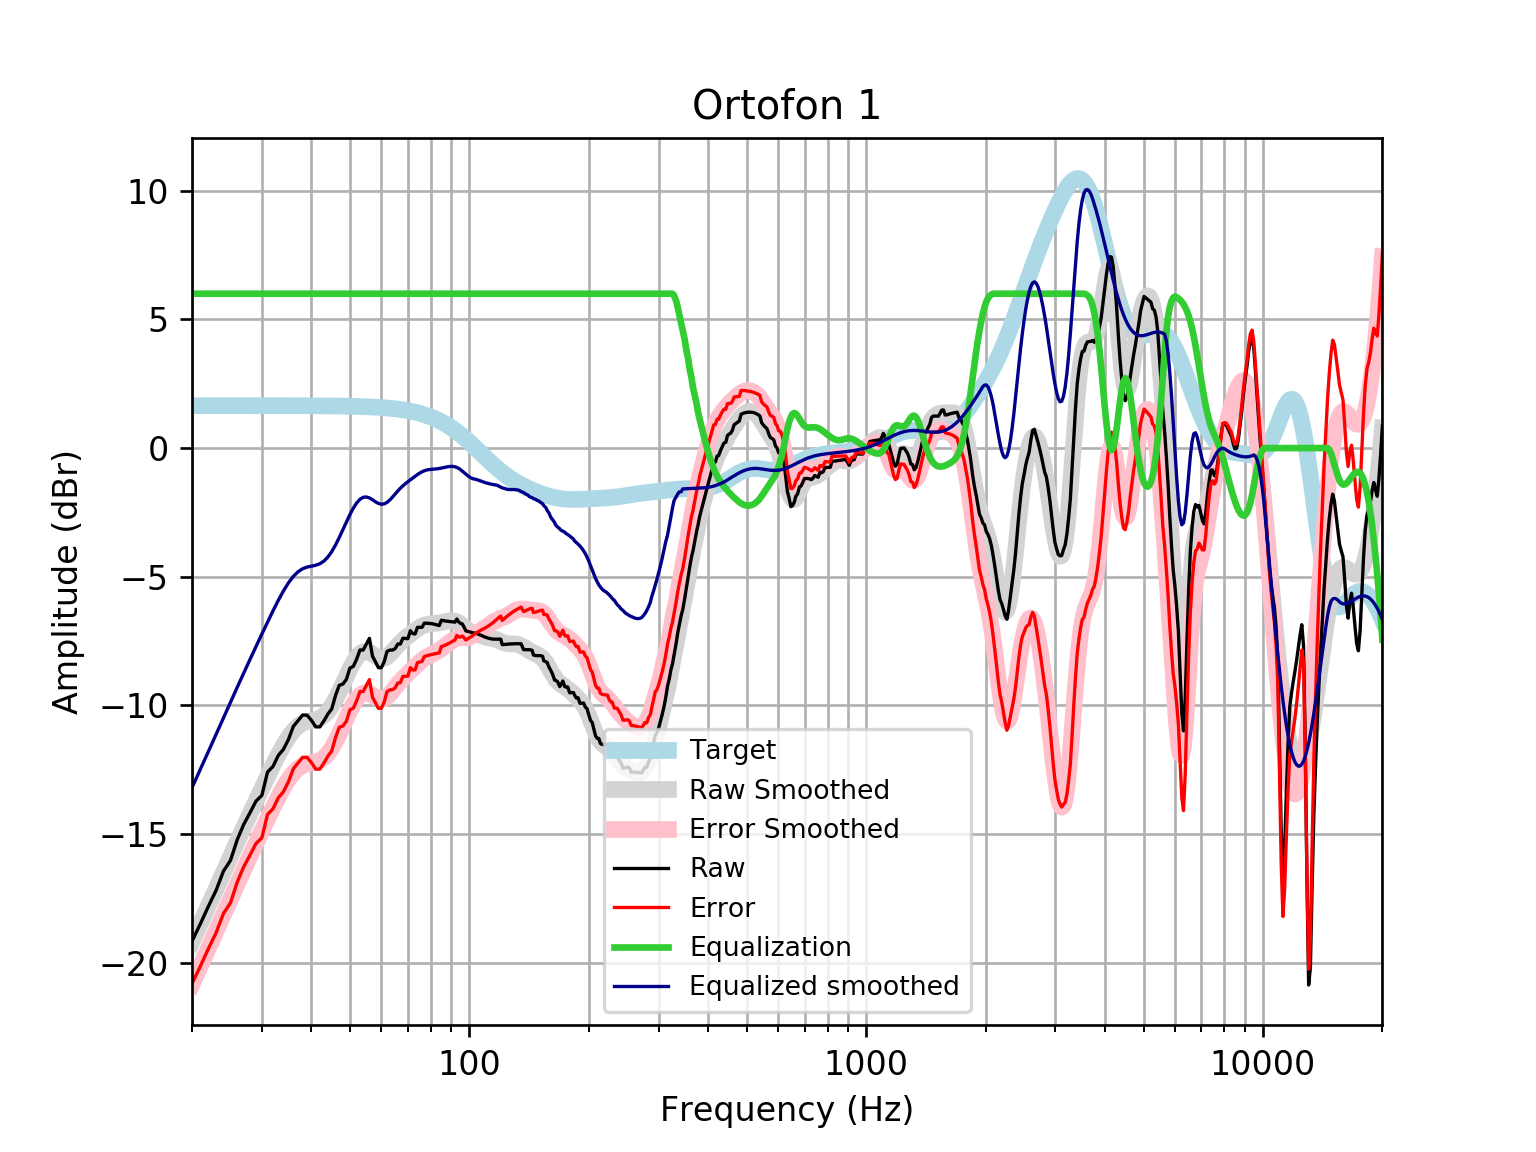

Values plotted in this chart, from the file beside it:
frequency, raw, error, smoothed, error_smoothed, equalization, equalized_raw, equalized_smoothed, target
20, -19.16, -20.81, -19.2, -20.85, 6, -13.16, -13.2, 1.648
21, -18.48, -20.13, -18.48, -20.13, 6.0, -12.48, -12.48, 1.648
22, -17.8, -19.45, -17.79, -19.44, 6.0, -11.8, -11.79, 1.648
23, -17.19, -18.84, -17.12, -18.77, 6, -11.19, -11.12, 1.648
24, -16.44, -18.09, -16.49, -18.14, 6, -10.44, -10.49, 1.648
25, -16.03, -17.67, -15.88, -17.53, 6, -10.03, -9.879, 1.648
26, -15.22, -16.87, -15.3, -16.95, 6.0, -9.223, -9.297, 1.648
27, -14.63, -16.27, -14.74, -16.39, 6.0, -8.626, -8.743, 1.648
28, -14.17, -15.82, -14.21, -15.86, 6.0, -8.172, -8.215, 1.647
29, -13.72, -15.37, -13.71, -15.36, 6, -7.719, -7.71, 1.647
30, -13.5, -15.14, -13.23, -14.87, 6.0, -7.496, -7.226, 1.647
31, -12.59, -14.24, -12.76, -14.41, 6, -6.591, -6.764, 1.647
32, -12.37, -14.02, -12.33, -13.97, 6, -6.371, -6.326, 1.647
33, -11.94, -13.59, -11.92, -13.56, 6.0, -5.944, -5.918, 1.647
34, -11.71, -13.35, -11.55, -13.2, 6, -5.706, -5.551, 1.646
35, -11.33, -12.97, -11.24, -12.88, 6, -5.325, -5.238, 1.646
36, -10.82, -12.47, -10.99, -12.63, 6, -4.821, -4.988, 1.645
37, -10.59, -12.24, -10.81, -12.45, 6.0, -4.594, -4.807, 1.645
38, -10.37, -12.02, -10.69, -12.33, 6, -4.374, -4.69, 1.644
39, -10.38, -12.02, -10.62, -12.27, 6.0, -4.38, -4.625, 1.644
40, -10.58, -12.22, -10.59, -12.23, 6, -4.579, -4.588, 1.643
41, -10.83, -12.48, -10.55, -12.2, 6, -4.834, -4.553, 1.642
42, -10.83, -12.47, -10.49, -12.14, 6, -4.834, -4.494, 1.641
43, -10.6, -12.24, -10.39, -12.03, 6.0, -4.601, -4.392, 1.64
44, -10.34, -11.97, -10.23, -11.87, 6.0, -4.335, -4.235, 1.639
45, -10.14, -11.77, -10.02, -11.66, 6, -4.136, -4.023, 1.637
46, -9.613, -11.25, -9.766, -11.4, 6.0, -3.613, -3.766, 1.635
47, -9.218, -10.85, -9.476, -11.11, 6.0, -3.218, -3.476, 1.633
48, -9.172, -10.8, -9.171, -10.8, 6.0, -3.172, -3.171, 1.631
49, -8.986, -10.62, -8.868, -10.5, 6, -2.986, -2.868, 1.629
50, -8.55, -10.18, -8.584, -10.21, 6, -2.55, -2.584, 1.626
51, -8.484, -10.11, -8.334, -9.957, 6, -2.484, -2.334, 1.623
52, -8.201, -9.821, -8.133, -9.752, 6, -2.201, -2.133, 1.62
53, -7.847, -9.463, -7.991, -9.607, 6, -1.847, -1.991, 1.616
54, -7.848, -9.46, -7.913, -9.525, 6.0, -1.848, -1.913, 1.612
55, -7.622, -9.229, -7.899, -9.506, 6.0, -1.622, -1.899, 1.607
56, -7.394, -8.996, -7.937, -9.539, 6, -1.394, -1.937, 1.602
57, -8.089, -9.685, -8.007, -9.604, 6, -2.089, -2.007, 1.596
58, -8.306, -9.896, -8.086, -9.677, 6.0, -2.306, -2.086, 1.59
59, -8.534, -10.12, -8.151, -9.734, 6, -2.534, -2.151, 1.583
60, -8.535, -10.11, -8.182, -9.758, 6, -2.535, -2.182, 1.576
61, -8.308, -9.875, -8.169, -9.736, 6, -2.308, -2.169, 1.568
62, -7.907, -9.466, -8.112, -9.671, 6.0, -1.907, -2.112, 1.559
63, -7.85, -9.4, -8.02, -9.569, 6.0, -1.85, -2.02, 1.549
64, -7.848, -9.387, -7.907, -9.445, 6, -1.848, -1.907, 1.538
65, -7.796, -9.323, -7.785, -9.312, 6, -1.796, -1.785, 1.527
66, -7.615, -9.13, -7.668, -9.182, 6, -1.615, -1.668, 1.514
67, -7.615, -9.116, -7.561, -9.062, 6, -1.615, -1.561, 1.501
68, -7.39, -8.876, -7.466, -8.953, 6, -1.39, -1.466, 1.486
69, -7.397, -8.867, -7.382, -8.853, 6, -1.397, -1.382, 1.471
70, -7.407, -8.861, -7.306, -8.76, 6.0, -1.407, -1.306, 1.454
71, -7.098, -8.533, -7.233, -8.669, 6.0, -1.098, -1.233, 1.436
72, -7.208, -8.624, -7.163, -8.579, 6, -1.208, -1.163, 1.416
73, -7.223, -8.618, -7.094, -8.489, 6.0, -1.223, -1.094, 1.395
74, -6.964, -8.337, -7.029, -8.402, 6, -0.9642, -1.029, 1.373
75, -6.962, -8.311, -6.97, -8.32, 6, -0.9619, -0.9703, 1.349
76, -6.964, -8.288, -6.92, -8.244, 6, -0.9637, -0.9205, 1.324
77, -6.803, -8.1, -6.882, -8.179, 6, -0.8032, -0.8815, 1.297
78, -6.807, -8.075, -6.854, -8.123, 6, -0.8066, -0.8538, 1.269
79, -6.811, -8.05, -6.836, -8.075, 6, -0.8114, -0.8362, 1.239
... 553 more rows
